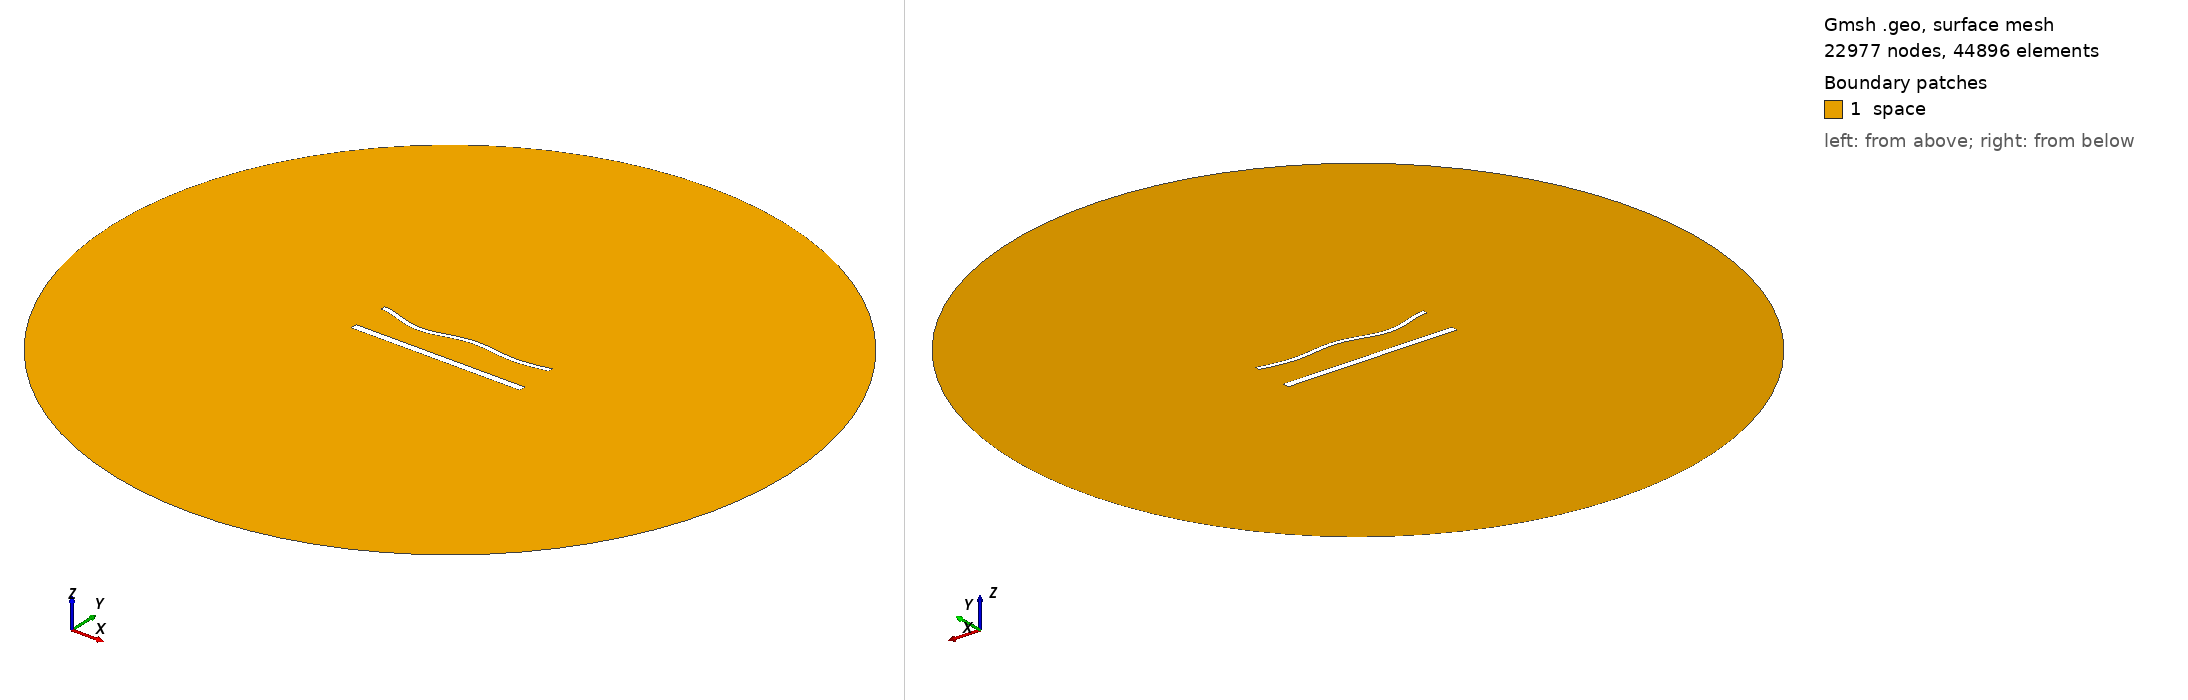

Gmsh geometry script, surface-meshed: 22977 nodes, 44896 surface elements. Boundary patches (legend numbers): 1 space. Left view from above one corner, right view from below the opposite corner. Legend entries are the model's physical surfaces. The drawing asked Gmsh for element sizes between 1% and 20% of the model's largest extent; the script's own settings can give other sizes.

=== 1702.geo (drawn) ===
//---------------------------------------
// Geometry kernel
//---------------------------------------

SetFactory("OpenCASCADE");



//---------------------------------------
// Parameters of the geometry
//---------------------------------------

// Overetch of the upper plate
overetch = 0.5;

// Distance between the plates
distance = 22.5;

// Discretization over the x axis (for the deformation)
nx = 50; 

// Length of the plate
L = 100 - overetch; 

// Number of modes
n = 4; 

// 1st mode coefficient
coeff(1) = -1.5;
beta(1) = 0.596864 * 3.1415926535 / L;

// 2nd mode coefficient
coeff(2) = -1.5;
beta(2) = 1.49418 * 3.1415926535 / L;

// 3rd mode coefficient
coeff(3) = -1.5;
beta(3) = 2.50025 * 3.1415926535 / L;

// 4th mode coefficient
coeff(4) = -1.5;
beta(4) = 3.49999 * 3.1415926535 / L;



//---------------------------------------
// Upper plate (deformed rectangle)
//---------------------------------------

// Coordiantes of the upper plate
xmin = -50;
xmax = 50 - overetch;

// Height of the upper plate
yheight = 4 - 2 * overetch;

// Indexes of the points
UpperID[] = {};
LowerID[] = {};
LeftID[] = {};
RightID[] = {};

// Point index
p = 1;

// Horizontal edges
For i In {1:nx}
    x = xmin + (i-1)*(xmax - xmin)/(nx-1);

    y_bottom = distance / 2 + overetch;
    For j In {1:n}
        C = (Cosh(beta(j)*L) + Cos(beta(j)*L)) / (Sinh(beta(j)*L) + Sin(beta(j)*L));
        y_bottom  = y_bottom + coeff(j) * (Cosh(beta(j)*(x+50)) - Cos(beta(j)*(x+50)) - C * (Sinh(beta(j)*(x+50)) - Sin(beta(j)*(x+50))));
    EndFor

    y_top = y_bottom + yheight;

    Point(p) = {x, y_top, 0, 1.0};
    UpperID[i] = p;
    p = p + 1;

    Point(p) = {x, y_bottom, 0, 1.0};
    LowerID[i] = p;
    p = p + 1;
EndFor

// Create point lists
UpperPts[] = {}; LowerPts[] = {};
For i In {1:nx}
  UpperPts[] += {UpperID[i]};
  LowerPts[] += {LowerID[i]};
EndFor

// Build splines
Spline(1) = {UpperPts[]};
Spline(2) = {LowerPts[]};
Line(3) = {LowerPts[nx-1], UpperPts[nx-1]};
Line(4) = {LowerPts[0], UpperPts[0]};

// Build the plane surface
Curve Loop(1) = {2, 3, -1, -4};
Plane Surface(1) = {1};



//---------------------------------------
// Lower plate (rectangle)
//---------------------------------------

// Vertices
Point(1001) = {-50, -distance/2, 0, 1.0};
Point(1002) = { 50, -distance/2, 0, 1.0};
Point(1003) = { 50,  -distance/2 + 4, 0, 1.0};
Point(1004) = {-50,  -distance/2 + 4, 0, 1.0};

// Edges
Line(5) = {1001, 1002};
Line(6) = {1002, 1003};
Line(7) = {1003, 1004};
Line(8) = {1004, 1001};

// Plane surface
Line Loop(2) = {5, 6, 7, 8};
Plane Surface(2) = {2}; 



//---------------------------------------
// Outer (fictious) boundary
//---------------------------------------

// Points
Point(1005) = {0, 0, 0};       // Center
Point(1006) = {200, 0, 0};     // Start point
Point(1007) = {0, 200, 0};     // 90 degrees
Point(1008) = {-200, 0, 0};    // 180 degrees
Point(1009) = {0, -200, 0};    // 270 degrees

// Circle arcs (each needs start, center, end)
Circle(9) = {1006, 1005, 1007};
Circle(10) = {1007, 1005, 1008};
Circle(11) = {1008, 1005, 1009};
Circle(12) = {1009, 1005, 1006};

// Plane surface for the entire domain
Curve Loop(3) = {9, 10, 11, 12};
Surface(3) = {3};

// Subtract the plates from the whole domain to obtain the actual domain where we want to solve the equations
BooleanDifference{ Surface{3}; Delete; }{ Surface{1}; Surface{2}; Delete; }




//---------------------------------------
// Transfinite Lines/Curves
//---------------------------------------

// Set the number of points on the boundaries
r = 6;
d = 0.15;

// Plates
Transfinite Curve {1} = 50*r/4 Using Progression 1;
Transfinite Line {2} = 50*r Using Progression 1;
Transfinite Curve {3, 4} = 2*r Using Progression 1+d;
Transfinite Line {5} = 50*r/4 Using Progression 1;
Transfinite Line {7} = 50*r Using Progression 1;
Transfinite Line {6} = 2*r Using Progression 1-d;
Transfinite Line {8} = 2*r Using Progression 1+d;

// Outer boundary
Transfinite Line {9, 10, 11, 12} = 20 Using Progression 1;



//---------------------------------------
// Physical groups
//---------------------------------------                

// Physical curves (boundaries)
Physical Line("force_segment", 10) = {2};
Physical Line("upper_plate", 11) = {1, 3, 4};
Physical Line("lower_plate", 12) = {5, 6, 7, 8};
Physical Line("boundary", 20) = {9, 10, 11, 12};

// Physical Surfaces
Physical Surface("space", 30) = {3};



//---------------------------------------
// 6. Generate the Mesh
//---------------------------------------

// 2D mesh generation
Mesh 2;
